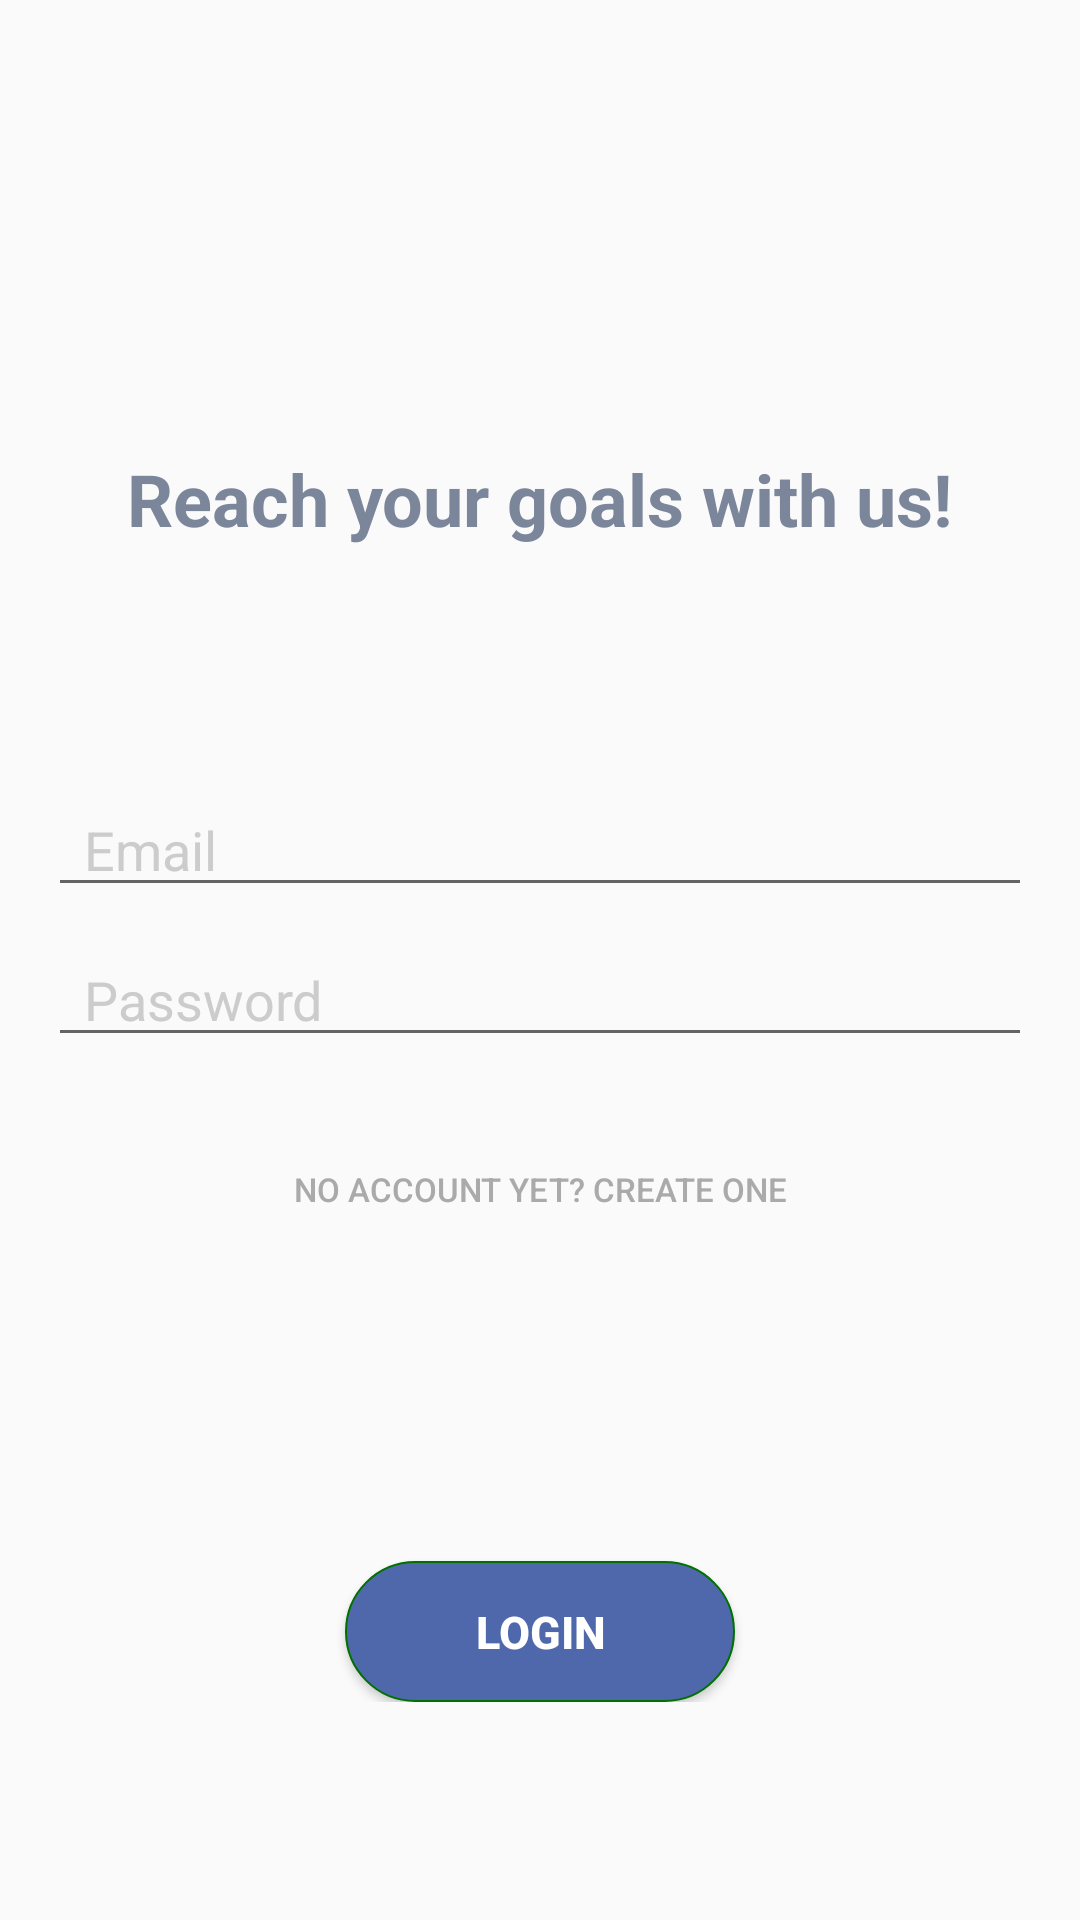

Produce the Android XML layout that renders to this screen, including the resource entries it uses.
<!-- AndroidManifest.xml: application theme AppTheme -->
<!-- res/layout/activity_login.xml -->
<?xml version="1.0" encoding="utf-8"?>
<ScrollView xmlns:android="http://schemas.android.com/apk/res/android"
    android:layout_width="fill_parent"
    android:layout_height="fill_parent"
    android:fitsSystemWindows="true"
    android:theme="@style/AppTheme.NoActionBar"
    >

    <LinearLayout
        android:orientation="vertical"
        android:layout_width="match_parent"
        android:layout_height="wrap_content"
        android:paddingTop="80dp"
        android:paddingLeft="16dp"
        android:paddingRight="16dp">

        
        <ImageView android:id="@+id/logo"
            android:src="@drawable/logo"
            android:layout_width="wrap_content"
            android:layout_height="50dp"
            android:layout_marginBottom="20dp"
            android:layout_gravity="center_horizontal" />

        
        <TextView
            android:layout_width="wrap_content"
            android:layout_height="wrap_content"
            android:text="Reach your goals with us!"
            android:id="@+id/title"
            android:textSize="24sp"
            android:textStyle="bold"
            android:textColor="#7B869B"
            android:layout_marginBottom="70dp"
            android:layout_gravity="center_horizontal"/>

        
        <EditText
            android:id="@+id/login_email"
            android:layout_marginTop="10dp"
            android:layout_marginBottom="5dp"
            android:layout_width="match_parent"
            android:layout_height="40dp"
            android:ellipsize="start"
            android:hint="Email"
            android:paddingLeft="12dp"
            android:paddingRight="12dp"
            android:textColorHint="#cccccc"
            android:textColor="#7B869B"
            android:inputType="textEmailAddress"
            android:singleLine="true" />

        
        <EditText
            android:id="@+id/login_password"
            android:layout_marginTop="5dp"
            android:layout_marginBottom="10dp"
            android:layout_width="match_parent"
            android:layout_height="40dp"
            android:ellipsize="start"
            android:paddingRight="12dp"
            android:paddingLeft="12dp"
            android:hint="Password"
            android:textColor="#7B869B"
            android:textColorHint="#cccccc"
            android:maxLength="20"
            android:inputType="textPassword"
            android:singleLine="true" />


        <Button
            android:id="@+id/register"
            android:layout_marginTop="10dp"
            android:text="No account yet? Create one"
            android:textColor="@android:color/darker_gray"
            android:textSize="11sp"
            android:background="@android:color/transparent"
            android:layout_height="match_parent"
            android:layout_width="match_parent" />
        



    <LinearLayout
        android:orientation="vertical"
        android:layout_width="match_parent"
        android:gravity="center"
        android:layout_height="wrap_content">
        <Button
            android:id="@+id/login"
            android:layout_width="130dp"
            android:layout_height="47dp"
            android:layout_marginTop="100dp"
            android:text="Login"
            android:gravity="center"
            android:orientation="vertical"
            android:textStyle="bold"
            android:textColor="#ffffff"
            android:background="@drawable/button_border"
            android:textSize="15sp" />

    </LinearLayout>



    </LinearLayout>
</ScrollView>
<!-- resources referenced by this layout -->
<resources>
  <!-- drawable button_border (drawable) -->
  <?xml version="1.0" encoding="utf-8"?>
  <shape xmlns:android="http://schemas.android.com/apk/res/android"
      android:shape="rectangle" android:layout_height="match_parent" android:layout_width="match_parent">
      <gradient
          android:startColor="#4f68ac"
          android:centerColor="#4f68ac"
          android:endColor="#4f68ac"
          android:angle="270" />
      <corners android:radius="30dp" />
      <stroke android:width="2px" android:color="#007000" />
  </shape>
  <style name="AppTheme.NoActionBar" />
  <style name="AppTheme" parent="Theme.AppCompat.Light.DarkActionBar">
          
          <item name="colorPrimary">@color/colorPrimary</item>
          <item name="colorPrimaryDark">@color/colorPrimaryDark</item>
          <item name="colorAccent">@color/colorAccent</item>
      </style>
  <color name="colorPrimary">#FFFFFF</color>
  <color name="colorPrimaryDark">#4169e1</color>
  <color name="colorAccent">#000000</color>
</resources>
